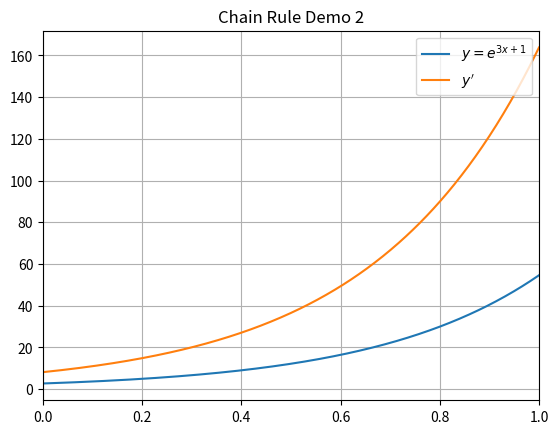
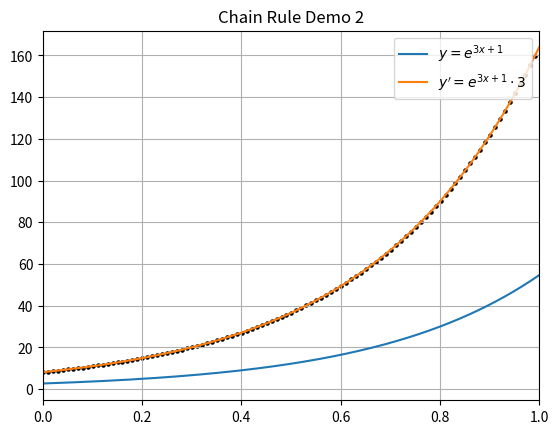

Reproduce these figures in Python, in order.
"""chain_rule2.ipynb"""

# Cell 01

import matplotlib.pyplot as plt
import numpy as np


def y(x):
    return np.exp(3 * x + 1)


def dy(x):
    def D4(f, x, h):
        """4th Order Centered Differences"""
        t1 = -f(x + 2 * h)
        t2 = 8 * f(x + h)
        t3 = -8 * f(x - h)
        t4 = f(x - 2 * h)
        return (t1 + t2 + t3 + t4) / (12 * h)

    """Richardson Extrapolation"""
    h = 0.01
    t1, t2 = D4(y, x, h), D4(y, x, h / 2)
    return (8 * t2 - t1) / 7


a, b = 0, 1
x = np.linspace(a, b, 500)

plt.plot(x, y(x), label=r"$y=e^{3x+1}$")
plt.plot(x, dy(x), label=r"$y'$")
plt.title("Chain Rule Demo 2")
plt.legend(loc="upper right")
plt.xlim(a, b)
plt.grid("on")

# Cell 02


def y_prime(x):
    return np.exp(3 * x + 1) * 3


plt.plot(x, y(x), label=r"$y=e^{3x+1}$")
plt.plot(x, dy(x), label=r"$y'=e^{3x+1}\cdot 3$")
x = x[::5]
plt.scatter(x, y_prime(x), color="k", s=5)
plt.title("Chain Rule Demo 2")
plt.legend(loc="upper right")
plt.xlim(a, b)
plt.grid("on")
